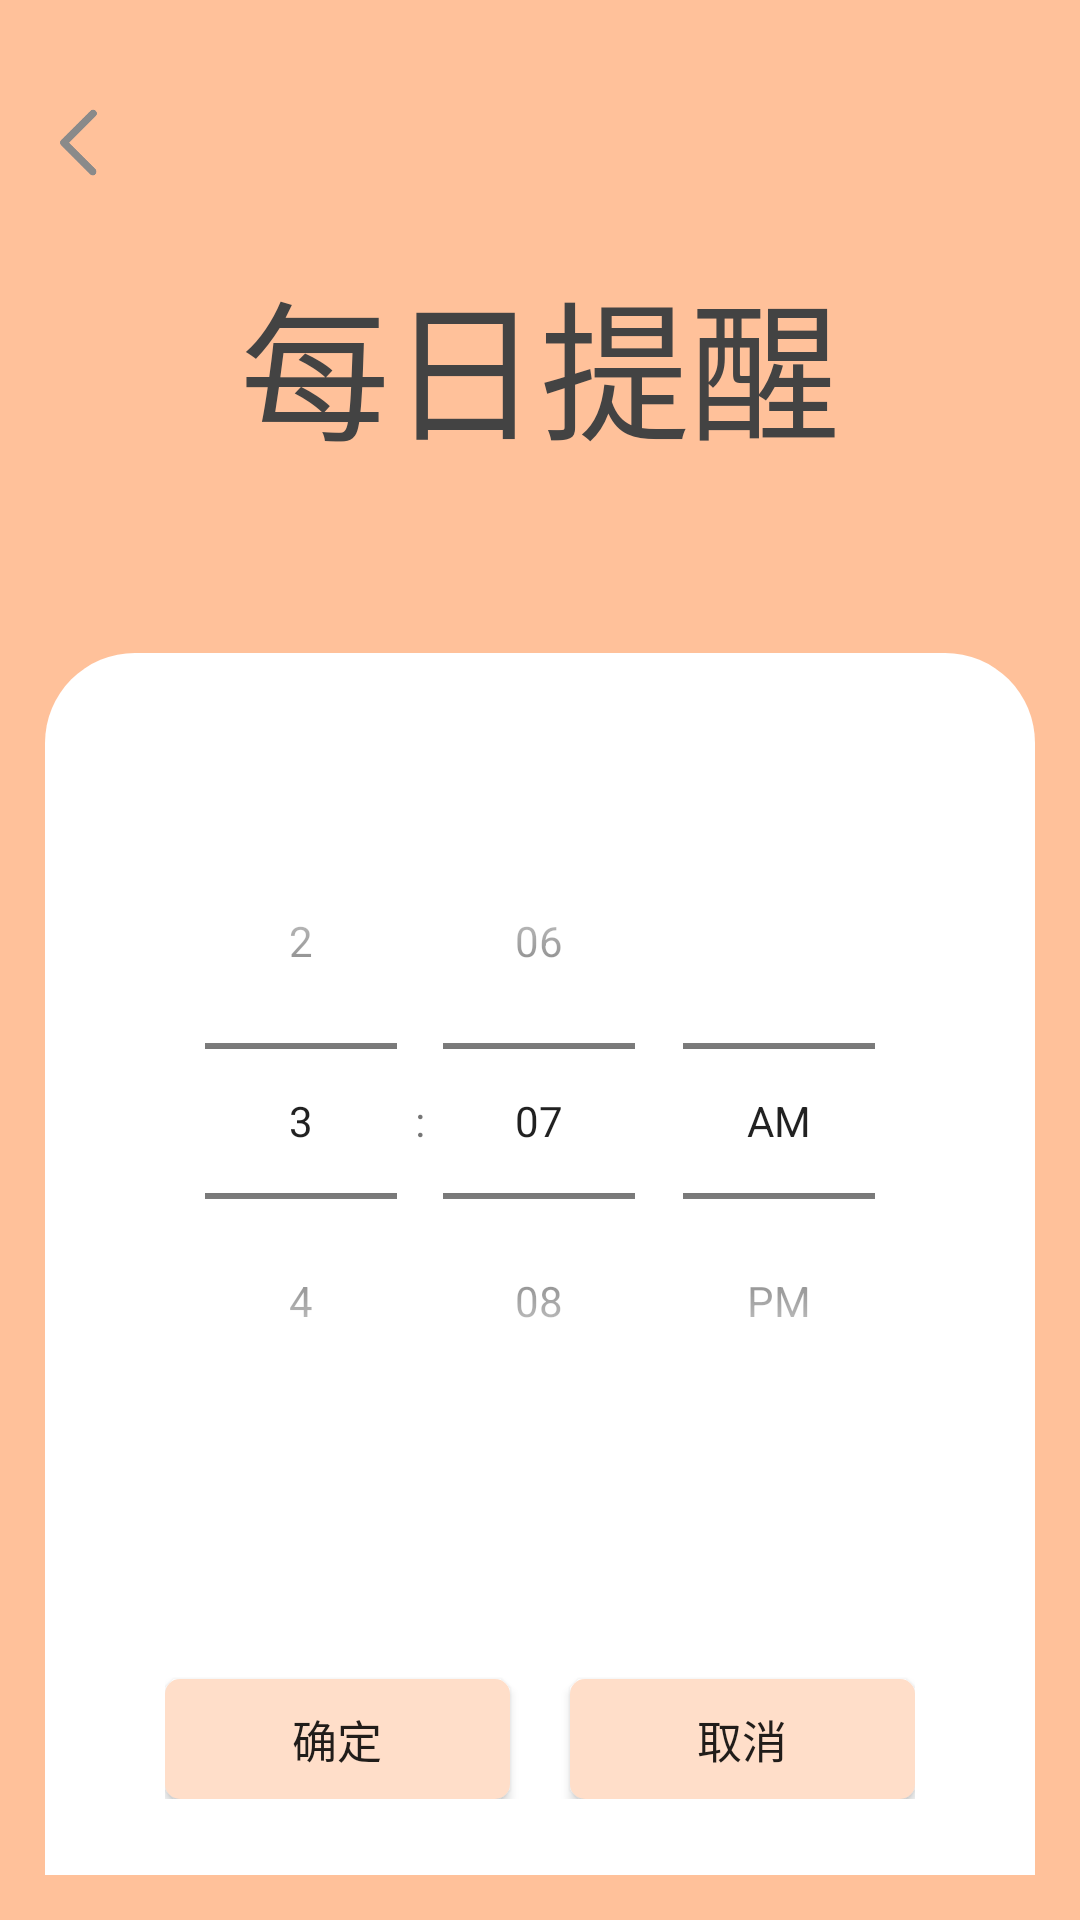

Layout XML and referenced resources for this Android screen:
<!-- AndroidManifest.xml: application theme AppTheme -->
<!-- res/layout/activity_clock.xml -->
<?xml version="1.0" encoding="utf-8"?>
<LinearLayout xmlns:android="http://schemas.android.com/apk/res/android"
    xmlns:app="http://schemas.android.com/apk/res-auto"
    xmlns:tools="http://schemas.android.com/tools"
    android:layout_width="match_parent"
    android:layout_height="match_parent"
    android:orientation="vertical"
    android:background="@color/colorOrig"
    android:padding="15dp"
    tools:context=".Activity.ClockActivity">

    <ImageView
        android:layout_marginTop="20dp"
        android:layout_width="25dp"
        android:layout_height="25dp"
        android:id="@+id/mrtx_fanhui"
        android:src="@drawable/fanhui"/>
    <TextView
        android:layout_width="match_parent"
        android:layout_height="wrap_content"
        android:textSize="50dp"
        android:text="每日提醒"
        android:gravity="center"
        android:textColor="@color/colorshengzi"
        android:layout_marginTop="25dp"/>

    <LinearLayout
        android:layout_marginTop="60dp"
        android:layout_width="match_parent"
        android:background="@drawable/black"
        android:orientation="vertical"
        android:padding="20dp"
        android:layout_height="450dp">




        
        <TimePicker
            android:id="@+id/tp_time"
            android:paddingTop="30dp"
            android:paddingBottom="40dp"

            android:layout_width="match_parent"
            android:layout_height="wrap_content"
            android:calendarViewShown="false"
            android:timePickerMode="spinner"
            android:gravity="center"
            android:spinnersShown="true" />


        <LinearLayout
            android:layout_width="match_parent"
            android:layout_height="wrap_content"
            android:layout_marginTop="20dp"
            android:layout_marginLeft="20dp"
            android:layout_marginRight="20dp"
            android:orientation="horizontal">

            <Button
                android:layout_width="0dp"
                android:layout_height="40dp"
                android:layout_marginTop="20dp"
                android:background="@drawable/button_small"
                android:layout_marginRight="10dp"
                android:text="确定"
                android:textSize="15dp"
                android:id="@+id/btn_ok"
                android:layout_weight="1"
                />

            <Button
                android:layout_width="0dp"
                android:layout_height="40dp"
                android:layout_marginTop="20dp"
                android:id="@+id/delect"
                android:background="@drawable/button_small"
                android:layout_marginLeft="10dp"
                android:text="取消"
                android:textSize="15dp"
                android:layout_weight="1"
                />
        </LinearLayout>

    </LinearLayout>

</LinearLayout>
<!-- resources referenced by this layout -->
<resources>
  <color name="colorOrig">#ffc19a</color>
  <color name="colorshengzi">#434343</color>
  <!-- drawable black (drawable) -->
  <?xml version="1.0" encoding="utf-8"?>
  <shape xmlns:android="http://schemas.android.com/apk/res/android"
      android:shape="rectangle">
  
      <corners
          android:radius="30dp"/>
      <solid
          android:color="#FFFFFF"/>
  
  </shape>
  <!-- drawable button_small (drawable) -->
  <?xml version="1.0" encoding="utf-8"?>
  <selector xmlns:android="http://schemas.android.com/apk/res/android">
  
      <item
          android:state_pressed="true">
          <shape>
              <solid
                  android:color="#ffc19a"/>
              <corners
                  android:radius="5dp"/>
          </shape>
      </item>
  
      <item
          android:state_pressed="false">
          <shape>
              <solid
                  android:color="#ffdec9"/>
              <corners
                  android:radius="5dp"/>
          </shape>
      </item>
  
  </selector>
  <!-- drawable fanhui: png bitmap (drawable-xxhdpi, 3252 bytes) -->
  <style name="AppTheme" parent="Theme.AppCompat.Light.NoActionBar">
          
          <item name="colorPrimary">@color/colorPrimary</item>
          <item name="colorPrimaryDark">@color/colorPrimaryDark</item>
          <item name="colorAccent">@color/colorAccent</item>
          
          <item name="android:statusBarColor">@color/transparent</item>
      </style>
  <color name="colorPrimary">#008577</color>
  <color name="colorPrimaryDark">#00574B</color>
  <color name="colorAccent">#D81B60</color>
</resources>
